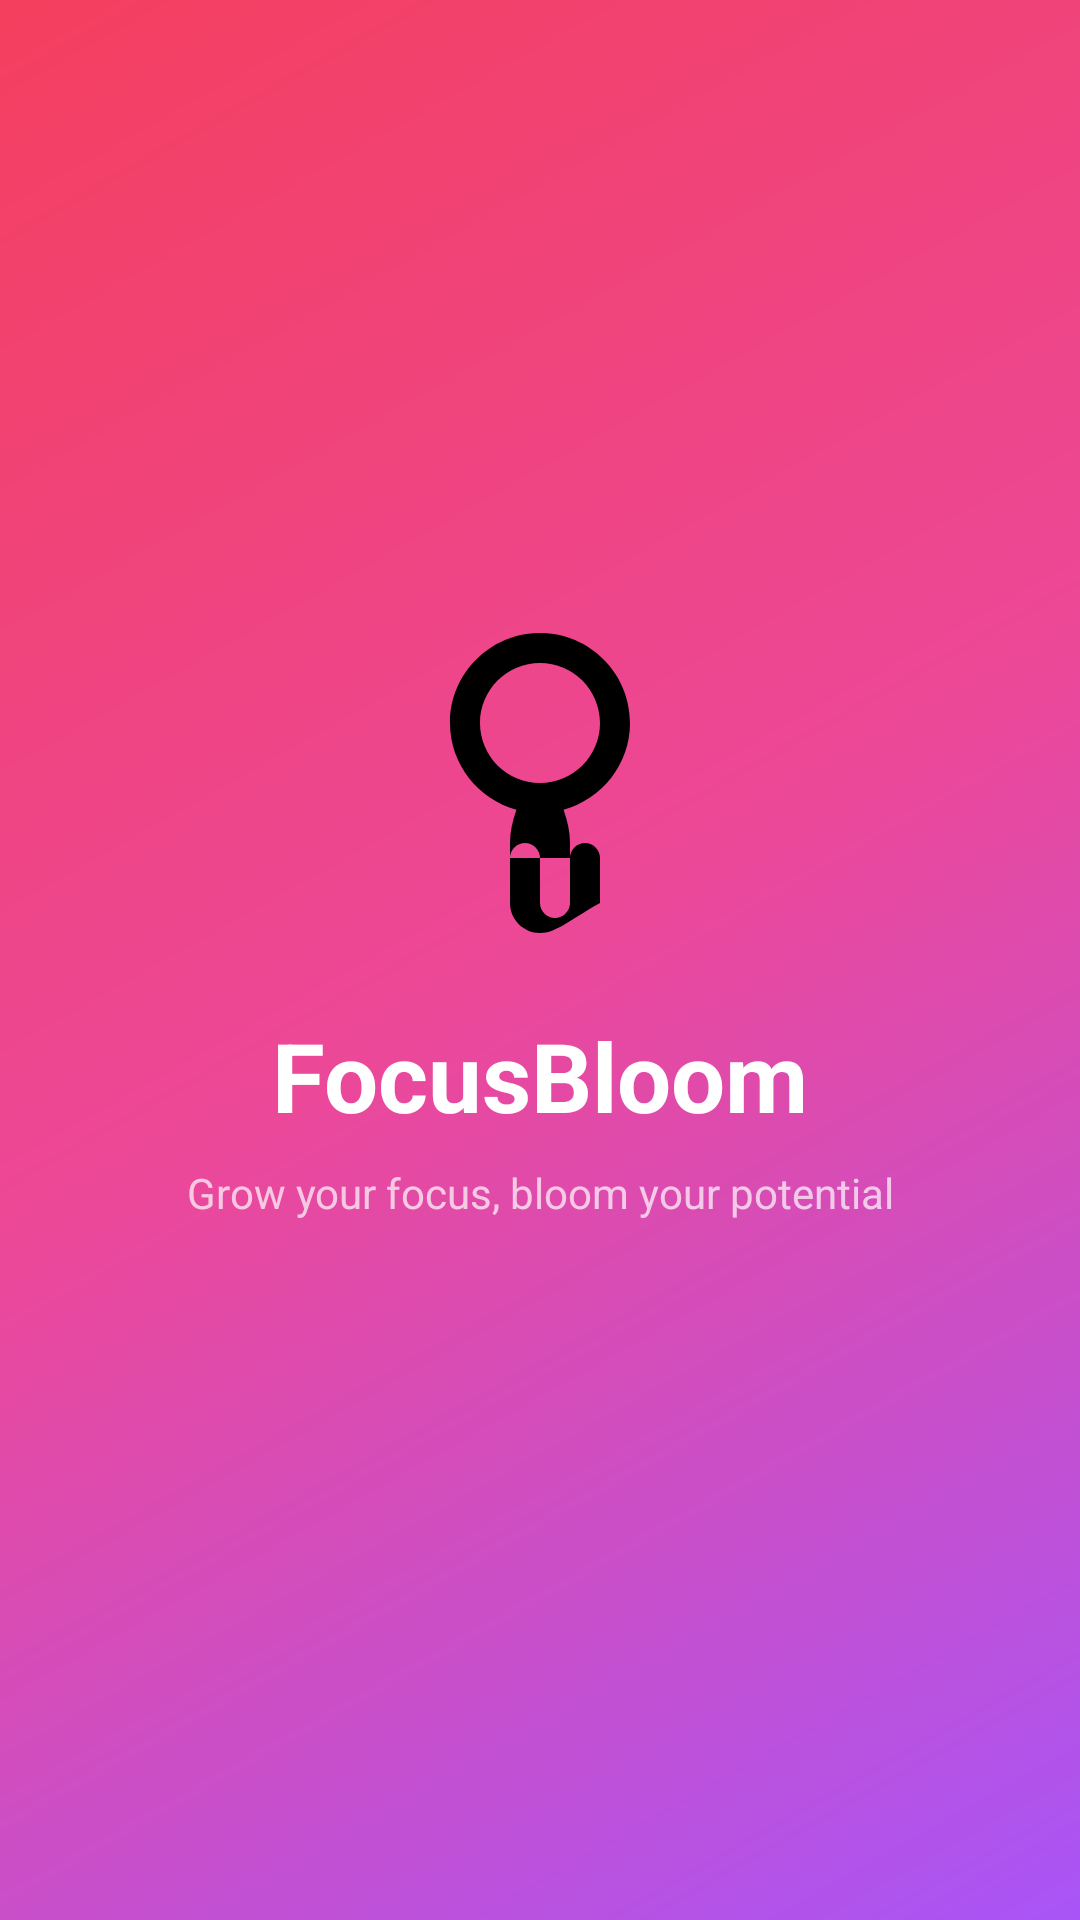

Android layout source for this screen:
<!-- AndroidManifest.xml: activity theme Theme.FocusBloom.Splash -->
<!-- res/layout/activity_splash.xml -->
<?xml version="1.0" encoding="utf-8"?>
<androidx.constraintlayout.widget.ConstraintLayout
    xmlns:android="http://schemas.android.com/apk/res/android"
    xmlns:app="http://schemas.android.com/apk/res-auto"
    android:layout_width="match_parent"
    android:layout_height="match_parent"
    android:background="@drawable/gradient_purple">

    <LinearLayout
        android:layout_width="wrap_content"
        android:layout_height="wrap_content"
        android:gravity="center"
        android:orientation="vertical"
        app:layout_constraintBottom_toBottomOf="parent"
        app:layout_constraintEnd_toEndOf="parent"
        app:layout_constraintStart_toStartOf="parent"
        app:layout_constraintTop_toTopOf="parent">

        <ImageView
            android:layout_width="120dp"
            android:layout_height="120dp"
            android:src="@drawable/ic_flower"
            android:contentDescription="@string/app_logo" />

        <TextView
            android:layout_width="wrap_content"
            android:layout_height="wrap_content"
            android:layout_marginTop="16dp"
            android:text="@string/app_name"
            android:textColor="@android:color/white"
            android:textSize="32sp"
            android:textStyle="bold" />

        <TextView
            android:layout_width="wrap_content"
            android:layout_height="wrap_content"
            android:layout_marginTop="8dp"
            android:text="Grow your focus, bloom your potential"
            android:textColor="#B3FFFFFF"
            android:textSize="14sp" />

        <ProgressBar
            android:layout_width="wrap_content"
            android:layout_height="wrap_content"
            android:layout_marginTop="32dp"
            android:indeterminateTint="@android:color/white" />

    </LinearLayout>

</androidx.constraintlayout.widget.ConstraintLayout>
<!-- resources referenced by this layout -->
<resources>
  <!-- drawable gradient_purple (drawable) -->
  <?xml version="1.0" encoding="utf-8"?>
  <shape xmlns:android="http://schemas.android.com/apk/res/android">
      <gradient
          android:angle="135"
          android:startColor="#A855F7"
          android:centerColor="#EC4899"
          android:endColor="#F43F5E"
          android:type="linear" />
  </shape>
  <!-- drawable ic_flower (drawable) -->
  <vector xmlns:android="http://schemas.android.com/apk/res/android"
      android:width="24dp"
      android:height="24dp"
      android:viewportWidth="24"
      android:viewportHeight="24">
      <path
          android:fillColor="#FF000000"
          android:pathData="M12,22c-1.1,0-2-0.9-2-2v-3c0-0.55,0.45-1,1-1s1,0.45,1,1v3c0,0.55,0.45,1,1,1s1-0.45,1-1v-3c0-0.55,0.45-1,1-1s1,0.45,1,1v3C14,21.1,13.1,22,12,22zM12,2C8.69,2,6,4.69,6,8c0,2.76,1.88,5.08,4.43,5.78C10.16,14.55,10,15.26,10,16v1h4v-1c0-0.74-0.16-1.45-0.43-2.22C16.12,13.08,18,10.76,18,8C18,4.69,15.31,2,12,2zM12,4c2.21,0,4,1.79,4,4s-1.79,4-4,4s-4-1.79-4-4S9.79,4,12,4z"/>
  </vector>
  <string name="app_logo">App Logo</string>
  <string name="app_name">FocusBloom</string>
  <style name="Theme.FocusBloom.Splash" parent="Theme.FocusBloom.NoActionBar">
          <item name="android:windowBackground">@drawable/splash_background</item>
      </style>
  <style name="Theme.FocusBloom.NoActionBar" parent="Theme.FocusBloom">
          <item name="windowActionBar">false</item>
          <item name="windowNoTitle">true</item>
      </style>
  <!-- drawable splash_background (drawable) -->
  <?xml version="1.0" encoding="utf-8"?>
  <layer-list xmlns:android="http://schemas.android.com/apk/res/android">
      <item>
          <shape>
              <gradient
                  android:angle="135"
                  android:startColor="#7C3AED"
                  android:centerColor="#A855F7"
                  android:endColor="#C084FC"
                  android:type="linear" />
          </shape>
      </item>
  </layer-list>
  <style name="Theme.FocusBloom" parent="Theme.MaterialComponents.DayNight.DarkActionBar">
          <item name="colorPrimary">@color/purple_500</item>
          <item name="colorPrimaryVariant">@color/purple_600</item>
          <item name="colorOnPrimary">@color/white</item>
  
          <item name="colorSecondary">@color/emerald_500</item>
          <item name="colorSecondaryVariant">@color/emerald_600</item>
          <item name="colorOnSecondary">@color/white</item>
  
          <item name="android:statusBarColor">@color/status_bar</item>
          <item name="android:windowLightStatusBar">false</item>
      </style>
  <color name="purple_500">#A855F7</color>
  <color name="purple_600">#9333EA</color>
  <color name="white">#FFFFFF</color>
  <color name="emerald_500">#10B981</color>
  <color name="emerald_600">#059669</color>
  <color name="status_bar">#7C3AED</color>
</resources>
